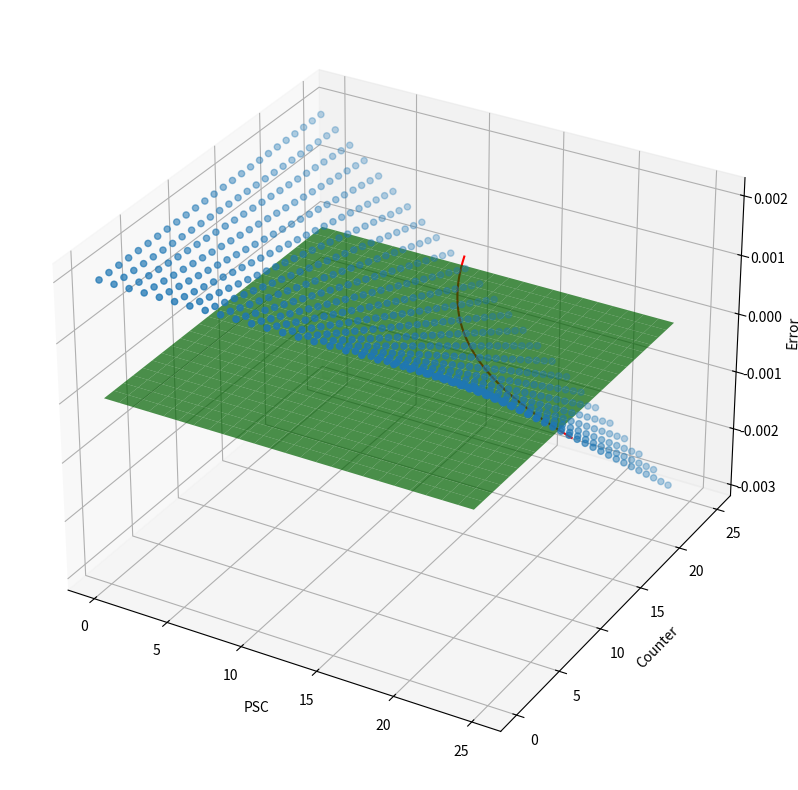

Generate this figure with matplotlib:
# This is a sample Python script.
from typing import NamedTuple
import matplotlib.pyplot as plt
from mpl_toolkits.mplot3d import Axes3D


# Press Umschalt+F10 to execute it or replace it with your code.
# Press Double Shift to search everywhere for classes, files, tool windows, actions, and settings.
import numpy as np


class ErrorClass(NamedTuple):
    neg: list
    pos: list


def calc_error(psc, cp, clock_freq, target_freq):
    target_time = 1/target_freq
    timer_periode = (psc * cp) / clock_freq

    error = target_time - timer_periode

    return [error, psc, cp]


def sort_pos_neg(data):
    err = ErrorClass(list(), list())
    for d in data:
        if d[0] >= 0:
            err.pos.append(d)
        else:
            err.neg.append(d)

    return err


def find_min_max(data=ErrorClass(list(), list())):
    pos_min = [10000, 0, 0]
    neg_max = [-10000, 0, 0]
    for p in data.pos:
        if p[0] < pos_min[0]:
            pos_min = p
    for n in data.neg:
        if n[0] > neg_max[0]:
            neg_max = n

    return [pos_min, neg_max]


def plot_error(a, b, data=ErrorClass(list(), list())):
    error = list()
    psc = list()
    counter = list()

    for errP in data.pos:
        error.append(errP[0]*1000)
        psc.append(errP[1])
        counter.append(errP[2])

    for errN in data.neg:
        error.append(errN[0]*1000)
        psc.append(errN[1])
        counter.append(errN[2])

    plt.figure(figsize=(10, 10))
    ax = plt.axes(projection='3d')
    xx, yy = np.meshgrid(range(b-a), range(b-a))
    ax.plot_surface(xx+a, yy+a, (yy - yy - 0), alpha=0.7, color='green')
    ymax = (1 / 512000 * 120000000) / b
    linesp = np.linspace(ymax, b, 1000)
    yline = (1/512000 * 120000000) / linesp
    ax.plot3D(linesp, yline, 0, 'red')

    fig = ax.scatter3D(psc, counter, error)

    ax.set_xlabel('PSC')
    ax.set_ylabel('Counter')
    ax.set_zlabel('Error')
    # ax.set_zlim(-0.01, 0.01)

    plt.show()


err_list = list()

a = 0
b = 25

for i in range(a, b):
    for j in range(a, b):
        err_list.append(calc_error(i, j, 120000000, 512000))

pos_neg_err = sort_pos_neg(err_list)

min_max = find_min_max(pos_neg_err)

if min_max[0][0] == 10000:
    print("*******************************")
    print("No positiv Error")
    print("-------------------------------")
    print("Error =", min_max[1][0])
    print("Prescaler =", min_max[1][1])
    print("Counter Value =", min_max[1][2])
    print("*******************************")
elif min_max[1][0] == -10000:
    print("*******************************")
    print("No negative Error")
    print("-------------------------------")
    print("Error =", min_max[0][0])
    print("Prescaler =", min_max[0][1])
    print("Counter Value =", min_max[0][2])
    print("*******************************")
else:
    print("*******************************")
    print("Error =", min_max[0][0])
    print("Prescaler =", min_max[0][1])
    print("Counter Value =", min_max[0][2])
    print("-------------------------------")
    print("Error =", min_max[1][0])
    print("Prescaler =", min_max[1][1])
    print("Counter Value =", min_max[1][2])
    print("*******************************")

plot_error(a, b, pos_neg_err)
